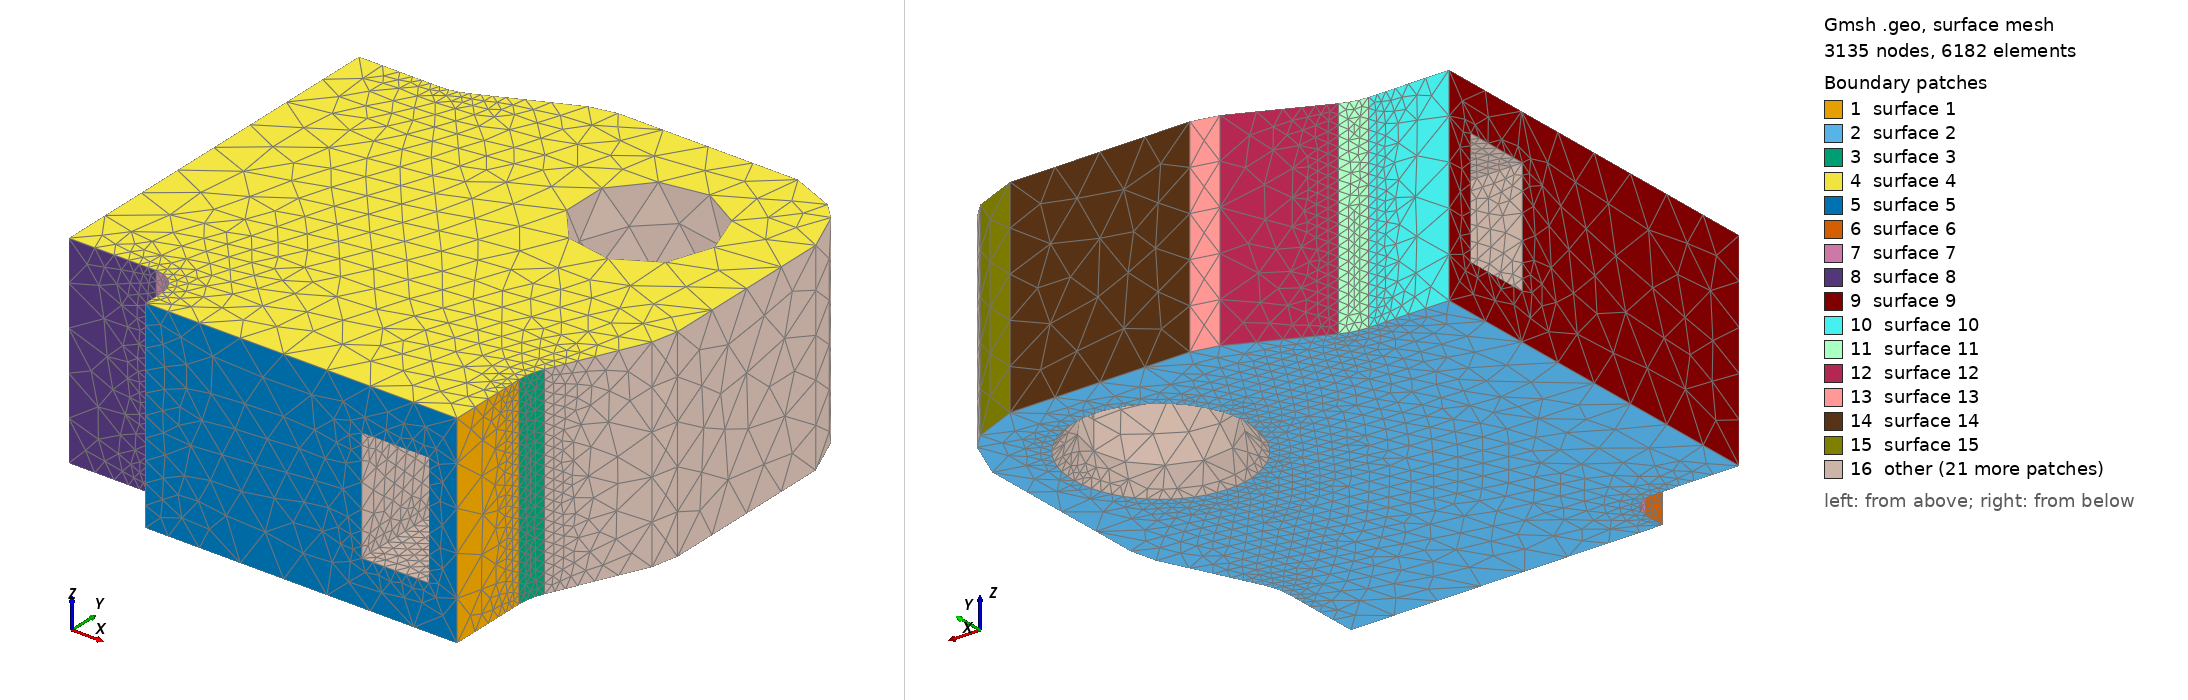

Gmsh geometry script, surface-meshed: 3135 nodes, 6182 surface elements. Boundary patches (legend numbers): 1 surface 1, 2 surface 2, 3 surface 3, 4 surface 4, 5 surface 5, 6 surface 6, 7 surface 7, 8 surface 8, 9 surface 9, 10 surface 10, 11 surface 11, 12 surface 12, 13 surface 13, 14 surface 14, 15 surface 15, 16 other. Left view from above one corner, right view from below the opposite corner. The script declares no physical surfaces, so the legend lists its geometric surfaces. The drawing asked Gmsh for element sizes between 1% and 20% of the model's largest extent; the script's own settings can give other sizes.

=== weld_chamber_2.geo (drawn) ===
SetFactory("OpenCASCADE");
Point(102) = {334.38865271, -82.54531963, 0};
Point(103) = {378.0, -62.49412548, 0};
Point(104) = {330.0, -62.49412548, 0};
Circle(101) = {102, 103, 104};
Point(106) = {330.0, 62.49412548, 0};
Line(105) = {104, 106};
Point(108) = {378.0, 62.49412548, 0};
Point(109) = {334.38865271, 82.54531963, 0};
Circle(107) = {106, 108, 109};
Point(111) = {365.61134729, 150.45468037, 0};
Line(110) = {109, 111};
Point(113) = {322.0, 170.50587452, 0};
Point(114) = {370.0, 170.50587452, 0};
Circle(112) = {111, 113, 114};
Point(116) = {370.0, 310.11774901, 0};
Line(115) = {114, 116};
Point(118) = {322.0, 310.11774901, 0};
Point(119) = {355.9411255, 344.0588745, 0};
Circle(117) = {116, 118, 119};
Point(121) = {344.0588745, 355.9411255, 0};
Line(120) = {119, 121};
Point(123) = {310.11774901, 322.0, 0};
Point(124) = {310.11774901, 370.0, 0};
Circle(122) = {121, 123, 124};
Point(126) = {170.50587452, 370.0, 0};
Line(125) = {124, 126};
Point(128) = {170.50587452, 322.0, 0};
Point(129) = {150.45468037, 365.61134729, 0};
Circle(127) = {126, 128, 129};
Point(131) = {82.54531963, 334.38865271, 0};
Line(130) = {129, 131};
Point(133) = {62.49412548, 378.0, 0};
Point(134) = {62.49412548, 330.0, 0};
Circle(132) = {131, 133, 134};
Point(136) = {-62.49412548, 330.0, 0};
Line(135) = {134, 136};
Point(138) = {-62.49412548, 378.0, 0};
Point(139) = {-82.54531963, 334.38865271, 0};
Circle(137) = {136, 138, 139};
Point(141) = {-150.45468037, 365.61134729, 0};
Line(140) = {139, 141};
Point(143) = {-170.50587452, 322.0, 0};
Point(144) = {-170.50587452, 370.0, 0};
Circle(142) = {141, 143, 144};
Point(146) = {-310.11774901, 370.0, 0};
Line(145) = {144, 146};
Point(148) = {-310.11774901, 322.0, 0};
Point(149) = {-344.0588745, 355.9411255, 0};
Circle(147) = {146, 148, 149};
Point(151) = {-355.9411255, 344.0588745, 0};
Line(150) = {149, 151};
Point(153) = {-322.0, 310.11774901, 0};
Point(154) = {-370.0, 310.11774901, 0};
Circle(152) = {151, 153, 154};
Point(156) = {-370.0, 170.50587452, 0};
Line(155) = {154, 156};
Point(158) = {-322.0, 170.50587452, 0};
Point(159) = {-365.61134729, 150.45468037, 0};
Circle(157) = {156, 158, 159};
Point(161) = {-334.38865271, 82.54531963, 0};
Line(160) = {159, 161};
Point(163) = {-378.0, 62.49412548, 0};
Point(164) = {-330.0, 62.49412548, 0};
Circle(162) = {161, 163, 164};
Point(166) = {-330.0, -62.49412548, 0};
Line(165) = {164, 166};
Point(168) = {-378.0, -62.49412548, 0};
Point(169) = {-334.38865271, -82.54531963, 0};
Circle(167) = {166, 168, 169};
Point(171) = {-365.61134729, -150.45468037, 0};
Line(170) = {169, 171};
Point(173) = {-322.0, -170.50587452, 0};
Point(174) = {-370.0, -170.50587452, 0};
Circle(172) = {171, 173, 174};
Point(176) = {-370.0, -310.11774901, 0};
Line(175) = {174, 176};
Point(178) = {-322.0, -310.11774901, 0};
Point(179) = {-355.9411255, -344.0588745, 0};
Circle(177) = {176, 178, 179};
Point(181) = {-344.0588745, -355.9411255, 0};
Line(180) = {179, 181};
Point(183) = {-310.11774901, -322.0, 0};
Point(184) = {-310.11774901, -370.0, 0};
Circle(182) = {181, 183, 184};
Point(186) = {-170.50587452, -370.0, 0};
Line(185) = {184, 186};
Point(188) = {-170.50587452, -322.0, 0};
Point(189) = {-150.45468037, -365.61134729, 0};
Circle(187) = {186, 188, 189};
Point(191) = {-82.54531963, -334.38865271, 0};
Line(190) = {189, 191};
Point(193) = {-62.49412548, -378.0, 0};
Point(194) = {-62.49412548, -330.0, 0};
Circle(192) = {191, 193, 194};
Point(196) = {62.49412548, -330.0, 0};
Line(195) = {194, 196};
Point(198) = {62.49412548, -378.0, 0};
Point(199) = {82.54531963, -334.38865271, 0};
Circle(197) = {196, 198, 199};
Point(201) = {150.45468037, -365.61134729, 0};
Line(200) = {199, 201};
Point(203) = {170.50587452, -322.0, 0};
Point(204) = {170.50587452, -370.0, 0};
Circle(202) = {201, 203, 204};
Point(206) = {310.11774901, -370.0, 0};
Line(205) = {204, 206};
Point(208) = {310.11774901, -322.0, 0};
Point(209) = {344.0588745, -355.9411255, 0};
Circle(207) = {206, 208, 209};
Point(211) = {355.9411255, -344.0588745, 0};
Line(210) = {209, 211};
Point(213) = {322.0, -310.11774901, 0};
Point(214) = {370.0, -310.11774901, 0};
Circle(212) = {211, 213, 214};
Point(216) = {370.0, -170.50587452, 0};
Line(215) = {214, 216};
Point(218) = {322.0, -170.50587452, 0};
Point(219) = {365.61134729, -150.45468037, 0};
Circle(217) = {216, 218, 219};
Line(220) = {219, 102};
Curve Loop(221) = {101,105,107,110,112,115,117,120,122,125,127,130,132,135,137,140,142,145,147,150,152,155,157,160,162,165,167,170,172,175,177,180,182,185,187,190,192,195,197,200,202,205,207,210,212,215,217,220};
Plane Surface(222) = {221};
outerEx[] = Extrude {0,0,158.0} { Surface{222}; };
outer = outerEx[1];
padMark0 = 0;
padMark1 = 1;
padMark2 = 2;
padMark3 = 3;
Cylinder(1223) = {-270.0,-270.0,-1,0,0,160.0,52.0};
Cylinder(1224) = {270.0,-270.0,-1,0,0,160.0,52.0};
Cylinder(1225) = {270.0,270.0,-1,0,0,160.0,52.0};
Cylinder(1226) = {-270.0,270.0,-1,0,0,160.0,52.0};
Cone(1227) = {-270.0,-270.0,-1,0,0,17.0,67.9375,52.0};
Cone(1228) = {270.0,-270.0,-1,0,0,17.0,67.9375,52.0};
Cone(1229) = {270.0,270.0,-1,0,0,17.0,67.9375,52.0};
Cone(1230) = {-270.0,270.0,-1,0,0,17.0,67.9375,52.0};
Point(1232) = {-88.0, -17.0, -1.0};
Point(1233) = {-68.0, -17.0, -1.0};
Point(1234) = {-68.0, -37.0, -1.0};
Circle(1231) = {1232, 1233, 1234};
Point(1236) = {68.0, -37.0, -1.0};
Line(1235) = {1234, 1236};
Point(1238) = {68.0, -17.0, -1.0};
Point(1239) = {88.0, -17.0, -1.0};
Circle(1237) = {1236, 1238, 1239};
Point(1241) = {88.0, 17.0, -1.0};
Line(1240) = {1239, 1241};
Point(1243) = {68.0, 17.0, -1.0};
Point(1244) = {68.0, 37.0, -1.0};
Circle(1242) = {1241, 1243, 1244};
Point(1246) = {-68.0, 37.0, -1.0};
Line(1245) = {1244, 1246};
Point(1248) = {-68.0, 17.0, -1.0};
Point(1249) = {-88.0, 17.0, -1.0};
Circle(1247) = {1246, 1248, 1249};
Line(1250) = {1249, 1232};
Curve Loop(1251) = {1231,1235,1237,1240,1242,1245,1247,1250};
Plane Surface(1252) = {1251};
outletEx[] = Extrude {0,0,160.0} { Surface{1252}; };
outlet = outletEx[1];
Point(2254) = {256.0, -88.0, 35.0};
Point(2255) = {272.0, -88.0, 35.0};
Point(2256) = {272.0, -104.0, 35.0};
Circle(2253) = {2254, 2255, 2256};
Point(2258) = {292.0, -104.0, 35.0};
Line(2257) = {2256, 2258};
Point(2260) = {292.0, -88.0, 35.0};
Point(2261) = {308.0, -88.0, 35.0};
Circle(2259) = {2258, 2260, 2261};
Point(2263) = {308.0, 88.0, 35.0};
Line(2262) = {2261, 2263};
Point(2265) = {292.0, 88.0, 35.0};
Point(2266) = {292.0, 104.0, 35.0};
Circle(2264) = {2263, 2265, 2266};
Point(2268) = {272.0, 104.0, 35.0};
Line(2267) = {2266, 2268};
Point(2270) = {272.0, 88.0, 35.0};
Point(2271) = {256.0, 88.0, 35.0};
Circle(2269) = {2268, 2270, 2271};
Line(2272) = {2271, 2254};
Curve Loop(2273) = {2253,2257,2259,2262,2264,2267,2269,2272};
Plane Surface(2274) = {2273};
pocket0Ex[] = Extrude {0,0,88.0} { Surface{2274}; };
pocket0 = pocket0Ex[1];
Point(3276) = {88.0, 256.0, 35.0};
Point(3277) = {88.0, 272.0, 35.0};
Point(3278) = {104.0, 272.0, 35.0};
Circle(3275) = {3276, 3277, 3278};
Point(3280) = {104.0, 292.0, 35.0};
Line(3279) = {3278, 3280};
Point(3282) = {88.0, 292.0, 35.0};
Point(3283) = {88.0, 308.0, 35.0};
Circle(3281) = {3280, 3282, 3283};
Point(3285) = {-88.0, 308.0, 35.0};
Line(3284) = {3283, 3285};
Point(3287) = {-88.0, 292.0, 35.0};
Point(3288) = {-104.0, 292.0, 35.0};
Circle(3286) = {3285, 3287, 3288};
Point(3290) = {-104.0, 272.0, 35.0};
Line(3289) = {3288, 3290};
Point(3292) = {-88.0, 272.0, 35.0};
Point(3293) = {-88.0, 256.0, 35.0};
Circle(3291) = {3290, 3292, 3293};
Line(3294) = {3293, 3276};
Curve Loop(3295) = {3275,3279,3281,3284,3286,3289,3291,3294};
Plane Surface(3296) = {3295};
pocket1Ex[] = Extrude {0,0,88.0} { Surface{3296}; };
pocket1 = pocket1Ex[1];
Point(4298) = {-256.0, 88.0, 35.0};
Point(4299) = {-272.0, 88.0, 35.0};
Point(4300) = {-272.0, 104.0, 35.0};
Circle(4297) = {4298, 4299, 4300};
Point(4302) = {-292.0, 104.0, 35.0};
Line(4301) = {4300, 4302};
Point(4304) = {-292.0, 88.0, 35.0};
Point(4305) = {-308.0, 88.0, 35.0};
Circle(4303) = {4302, 4304, 4305};
Point(4307) = {-308.0, -88.0, 35.0};
Line(4306) = {4305, 4307};
Point(4309) = {-292.0, -88.0, 35.0};
Point(4310) = {-292.0, -104.0, 35.0};
Circle(4308) = {4307, 4309, 4310};
Point(4312) = {-272.0, -104.0, 35.0};
Line(4311) = {4310, 4312};
Point(4314) = {-272.0, -88.0, 35.0};
Point(4315) = {-256.0, -88.0, 35.0};
Circle(4313) = {4312, 4314, 4315};
Line(4316) = {4315, 4298};
Curve Loop(4317) = {4297,4301,4303,4306,4308,4311,4313,4316};
Plane Surface(4318) = {4317};
pocket2Ex[] = Extrude {0,0,88.0} { Surface{4318}; };
pocket2 = pocket2Ex[1];
Point(5320) = {-88.0, -256.0, 35.0};
Point(5321) = {-88.0, -272.0, 35.0};
Point(5322) = {-104.0, -272.0, 35.0};
Circle(5319) = {5320, 5321, 5322};
Point(5324) = {-104.0, -292.0, 35.0};
Line(5323) = {5322, 5324};
Point(5326) = {-88.0, -292.0, 35.0};
Point(5327) = {-88.0, -308.0, 35.0};
Circle(5325) = {5324, 5326, 5327};
Point(5329) = {88.0, -308.0, 35.0};
Line(5328) = {5327, 5329};
Point(5331) = {88.0, -292.0, 35.0};
Point(5332) = {104.0, -292.0, 35.0};
Circle(5330) = {5329, 5331, 5332};
Point(5334) = {104.0, -272.0, 35.0};
Line(5333) = {5332, 5334};
Point(5336) = {88.0, -272.0, 35.0};
Point(5337) = {88.0, -256.0, 35.0};
Circle(5335) = {5334, 5336, 5337};
Line(5338) = {5337, 5320};
Curve Loop(5339) = {5319,5323,5325,5328,5330,5333,5335,5338};
Plane Surface(5340) = {5339};
pocket3Ex[] = Extrude {0,0,88.0} { Surface{5340}; };
pocket3 = pocket3Ex[1];
bodies[] = BooleanDifference{ Volume{outer}; Delete; }{ Volume{1223,1224,1225,1226,1227,1228,1229,1230,outlet,pocket0,pocket1,pocket2,pocket3}; Delete; };
For i In {0:#bodies[]-1}
  Printf("VOL %g %.15g", bodies[i], Mass Volume{bodies[i]});
EndFor
Box(6341) = {0,0,-100,500,500,400};
sector[] = BooleanIntersection{ Volume{bodies[]}; Delete; }{ Volume{6341}; Delete; };
Mesh.MeshSizeMax = 38.0;
Mesh.MeshSizeFromPoints = 0; Mesh.MeshSizeFromCurvature = 10; Mesh.SecondOrderLinear = 1;
Mesh.MeshSizeExtendFromBoundary = 0; Mesh.RandomSeed = 42; Mesh.MaxNumThreads3D = 1;
Field[6342] = MathEval;
Field[6342].F = "4.5+(38.0-4.5)*Min(1,Max(0,(Abs(Sqrt((x-(378.0))^2+(y-(62.49412547654494))^2)-48.0)-1)/13))";
Field[6343] = MathEval;
Field[6343].F = "4.5+(38.0-4.5)*Min(1,Max(0,(Abs(Sqrt((x-(62.49412547654495))^2+(y-(378.0))^2)-48.0)-1)/13))";
Field[6344] = MathEval;
Field[6344].F = "3.1+(38.0-3.1)*Min(1,Max(0,(Abs(Sqrt((x-(68.0))^2+(y-(17.0))^2)-20.0)-1)/13))";
Field[6345] = MathEval; Field[6345].F = "4.5+(38.0-4.5)*Min(1,Max(Abs(Sqrt((x-270.0)^2+(y-270.0)^2)-67.0),Max(0,z-16.0))/24)";
Field[6346] = Box; Field[6346].XMin = 252.0; Field[6346].XMax = 312.0;
Field[6346].YMin = -108.0; Field[6346].YMax = 108.0;
Field[6346].ZMin = 29.0; Field[6346].ZMax = 41.0;
Field[6346].Thickness = 12; Field[6346].VIn = 9.0; Field[6346].VOut = 38.0;
Field[6347] = Box; Field[6347].XMin = 252.0; Field[6347].XMax = 312.0;
Field[6347].YMin = -108.0; Field[6347].YMax = 108.0;
Field[6347].ZMin = 117.0; Field[6347].ZMax = 129.0;
Field[6347].Thickness = 12; Field[6347].VIn = 9.0; Field[6347].VOut = 38.0;
Field[6348] = Box; Field[6348].XMin = -107.99999999999999; Field[6348].XMax = 108.00000000000001;
Field[6348].YMin = 252.0; Field[6348].YMax = 312.0;
Field[6348].ZMin = 29.0; Field[6348].ZMax = 41.0;
Field[6348].Thickness = 12; Field[6348].VIn = 9.0; Field[6348].VOut = 38.0;
Field[6349] = Box; Field[6349].XMin = -107.99999999999999; Field[6349].XMax = 108.00000000000001;
Field[6349].YMin = 252.0; Field[6349].YMax = 312.0;
Field[6349].ZMin = 117.0; Field[6349].ZMax = 129.0;
Field[6349].Thickness = 12; Field[6349].VIn = 9.0; Field[6349].VOut = 38.0;
Field[6350] = Min; Field[6350].FieldsList = {6342,6343,6344,6345,6346,6347,6348,6349};
Background Field = 6350;
